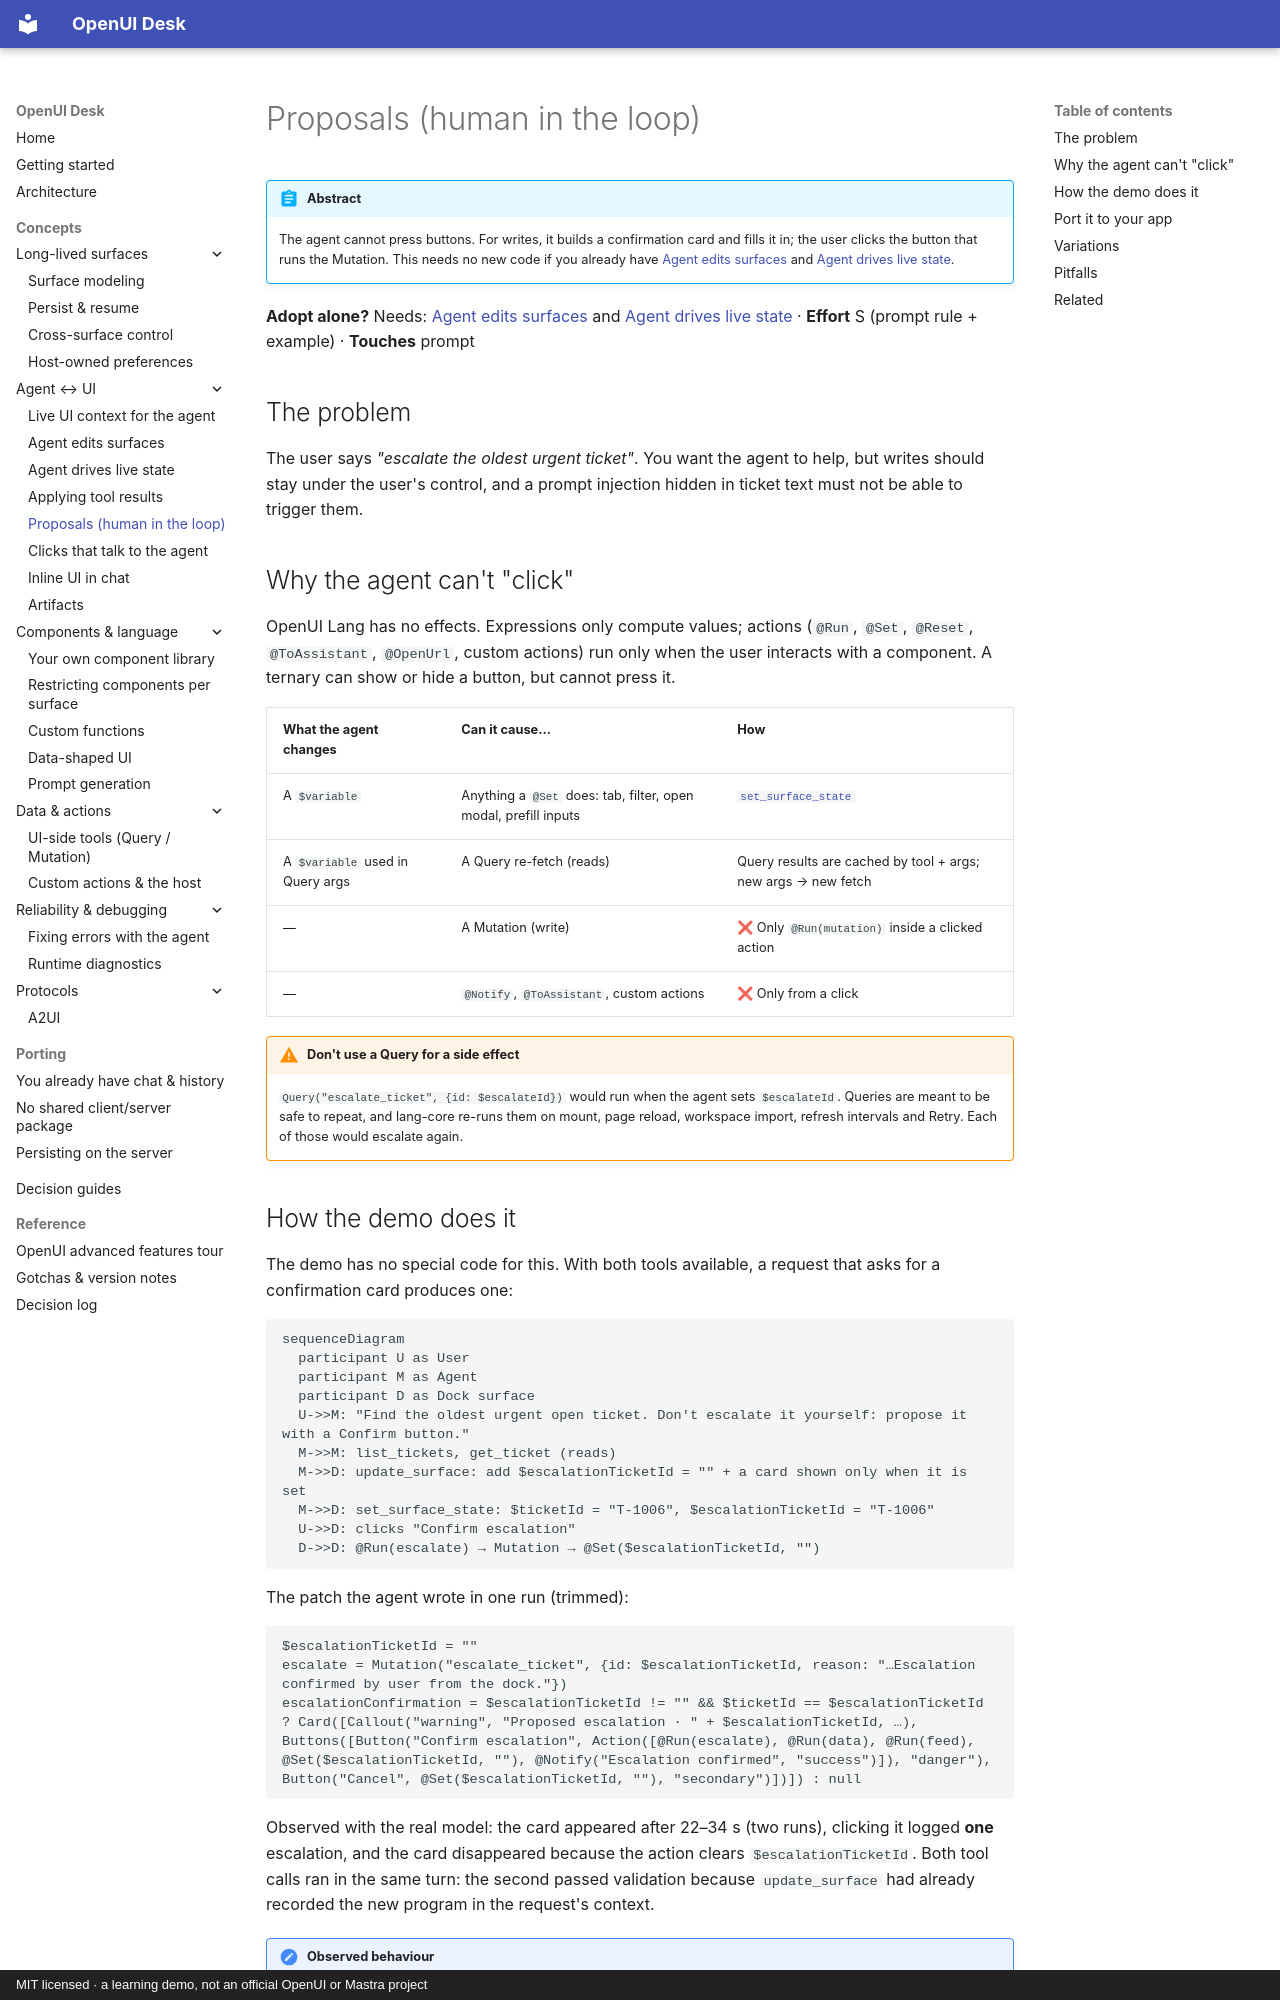

repository: asafmor/openui-desk · page: concepts/proposals/index.html · generator: mkdocs · copyright: MIT licensed · a learning demo, not an official OpenUI or Mastra project

# Proposals (human in the loop)

!!! abstract
    The agent cannot press buttons. For writes, it builds a confirmation card and fills it in; the user clicks the button that runs the Mutation. This needs no new code if you already have [Agent edits surfaces](agent-edits.md) and [Agent drives live state](agent-state.md).

**Adopt alone?** Needs: [Agent edits surfaces](agent-edits.md) and [Agent drives live state](agent-state.md) · **Effort** S (prompt rule + example) · **Touches** prompt

## The problem

The user says *"escalate the oldest urgent ticket"*. You want the agent to help, but writes should stay under the user's control, and a prompt injection hidden in ticket text must not be able to trigger them.

## Why the agent can't "click"

OpenUI Lang has no effects. Expressions only compute values; actions (`@Run`, `@Set`, `@Reset`, `@ToAssistant`, `@OpenUrl`, custom actions) run only when the user interacts with a component. A ternary can show or hide a button, but cannot press it.

| What the agent changes | Can it cause… | How |
| --- | --- | --- |
| A `$variable` | Anything a `@Set` does: tab, filter, open modal, prefill inputs | [`set_surface_state`](agent-state.md) |
| A `$variable` used in Query args | A Query re-fetch (reads) | Query results are cached by tool + args; new args → new fetch |
| — | A Mutation (write) | ❌ Only `@Run(mutation)` inside a clicked action |
| — | `@Notify`, `@ToAssistant`, custom actions | ❌ Only from a click |

!!! warning "Don't use a Query for a side effect"
    `Query("escalate_ticket", {id: $escalateId})` would run when the agent sets `$escalateId`. Queries are meant to be safe to repeat, and lang-core re-runs them on mount, page reload, workspace import, refresh intervals and Retry. Each of those would escalate again.
